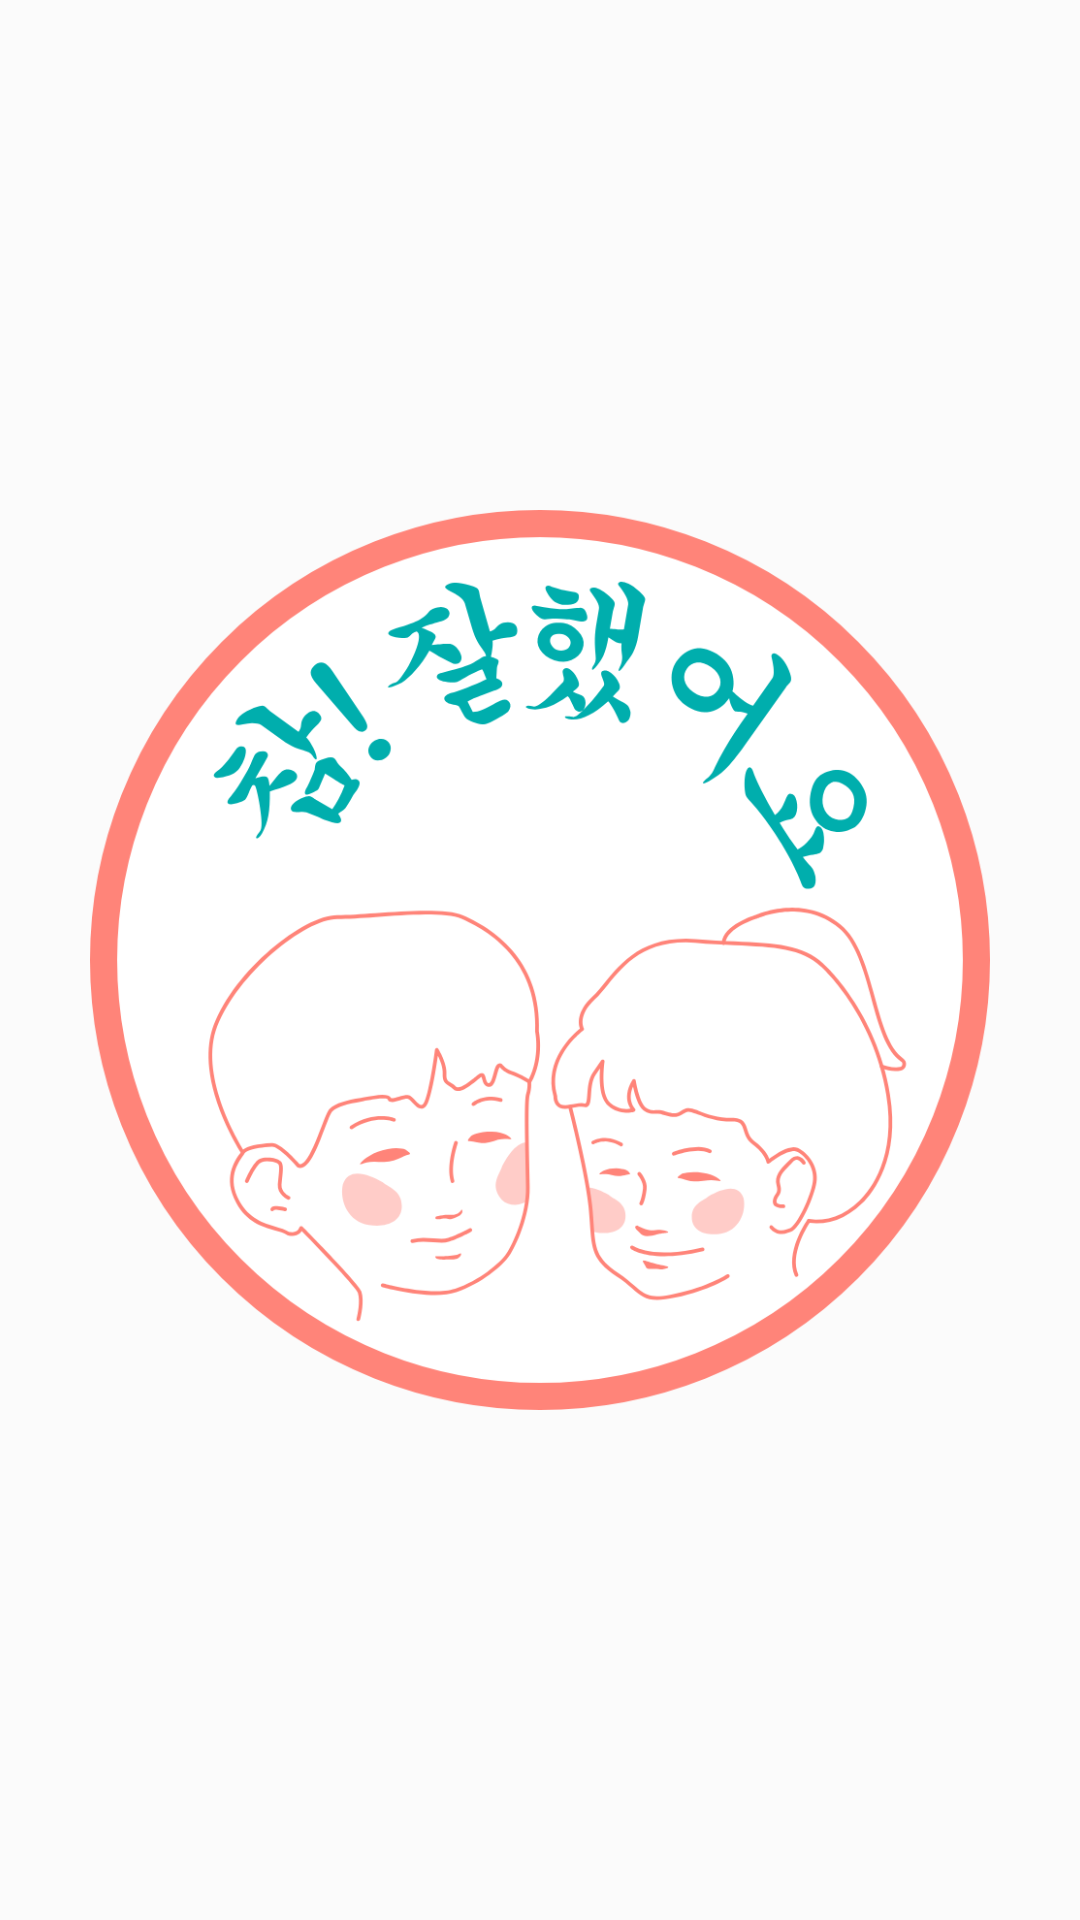

This screen was rendered from an Android layout file. Write that file and the resources it references.
<!-- AndroidManifest.xml: application theme AppTheme -->
<!-- res/layout/dialog_pass.xml -->
<?xml version="1.0" encoding="utf-8"?>
<LinearLayout xmlns:android="http://schemas.android.com/apk/res/android"
    android:layout_width="match_parent"
    android:layout_height="match_parent"
    android:background="@color/colorDialog"
    android:gravity="center">

    <ImageView
        android:id="@+id/iv_game_pass"
        android:layout_width="wrap_content"
        android:layout_height="wrap_content"
        android:padding="30dp"
        android:src="@drawable/img_pass" />

</LinearLayout>
<!-- resources referenced by this layout -->
<resources>
  <color name="colorDialog">#30ffffff</color>
  <!-- drawable img_pass: png bitmap (drawable, 141708 bytes) -->
  <style name="AppTheme" parent="Theme.AppCompat.Light.DarkActionBar">
          <item name="colorPrimary">@color/colorPrimary</item>
          <item name="colorPrimaryDark">@color/colorPrimaryDark</item>
          <item name="colorAccent">@color/colorAccent</item>
      </style>
  <color name="colorPrimary">#00aead</color>
  <color name="colorPrimaryDark">#00574B</color>
  <color name="colorAccent">#ff8479</color>
</resources>
